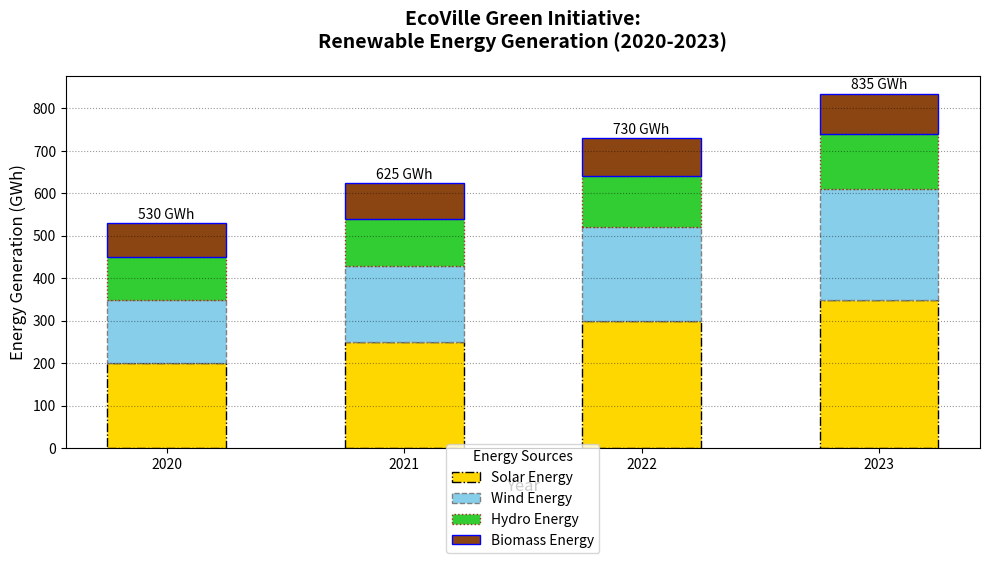

Recreate this plot in Python.
import matplotlib.pyplot as plt
import numpy as np

# Data for energy generation in gigawatt-hours (GWh)
years = ['2020', '2021', '2022', '2023']
solar_energy = [200, 250, 300, 350]
wind_energy = [150, 180, 220, 260]
hydro_energy = [100, 110, 120, 130]
biomass_energy = [80, 85, 90, 95]

# Colors for each energy source
colors = ['#ffd700', '#87ceeb', '#32cd32', '#8b4513']

# Create the figure and axis
fig, ax = plt.subplots(figsize=(10, 6))

# Plot stacked bars with altered stylistic elements
bar_width = 0.5
ax.bar(years, solar_energy, label='Solar Energy', color=colors[0], width=bar_width, edgecolor='black', linestyle='-.')
ax.bar(years, wind_energy, bottom=solar_energy, label='Wind Energy', color=colors[1], width=bar_width, edgecolor='grey', linestyle='--')
ax.bar(years, hydro_energy, bottom=np.array(solar_energy) + np.array(wind_energy), label='Hydro Energy', color=colors[2], width=bar_width, edgecolor='brown', linestyle=':')
ax.bar(years, biomass_energy, bottom=np.array(solar_energy) + np.array(wind_energy) + np.array(hydro_energy), label='Biomass Energy', color=colors[3], width=bar_width, edgecolor='blue', linestyle='-')

# Set title and axis labels
ax.set_title('EcoVille Green Initiative:\nRenewable Energy Generation (2020-2023)', fontsize=14, fontweight='bold', pad=20)
ax.set_xlabel('Year', fontsize=12)
ax.set_ylabel('Energy Generation (GWh)', fontsize=12)

# Enable gridlines with altered style
ax.yaxis.grid(True, linestyle=':', color='black', alpha=0.4)

# Add legend with altered position and frame
ax.legend(title="Energy Sources", loc='lower center', bbox_to_anchor=(0.5, -0.3), frameon=True)

# Annotate the total energy generation per year
for i, year in enumerate(years):
    total_energy = solar_energy[i] + wind_energy[i] + hydro_energy[i] + biomass_energy[i]
    ax.text(i, total_energy + 10, f'{total_energy} GWh', ha='center', fontsize=10, fontweight='light')

# Adjust layout
plt.tight_layout()

# Display the plot
plt.show()
